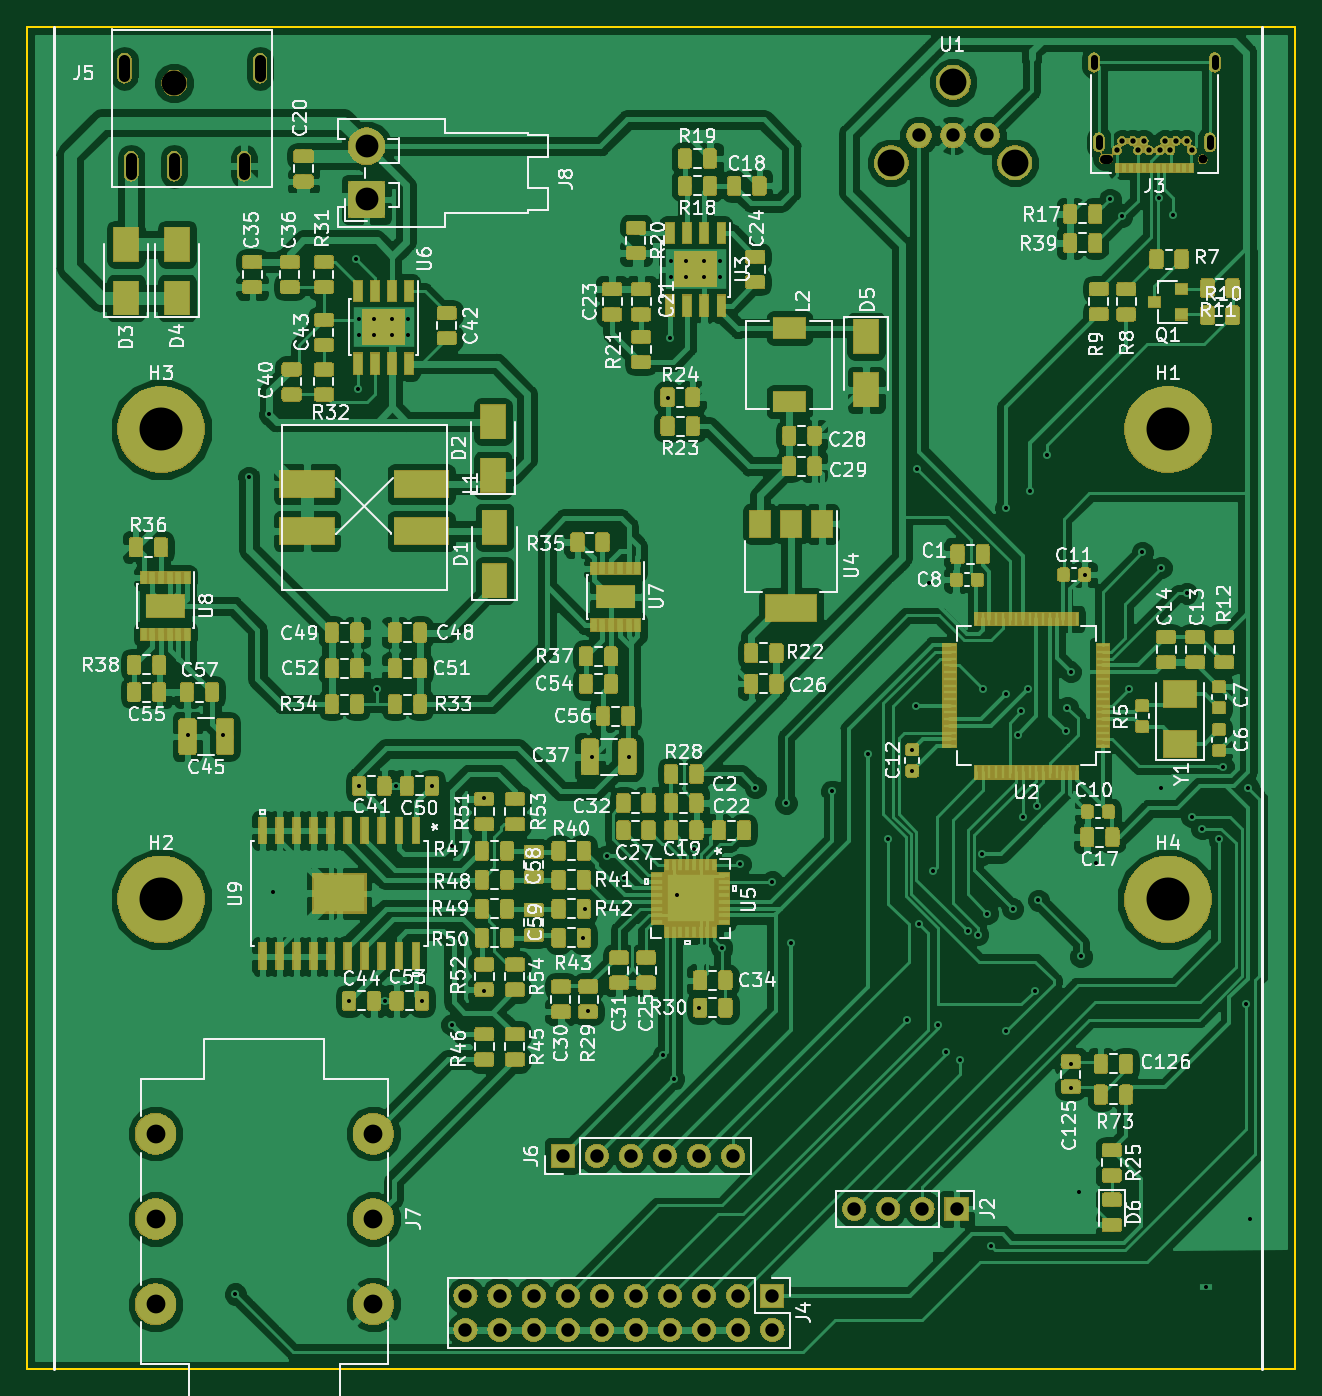
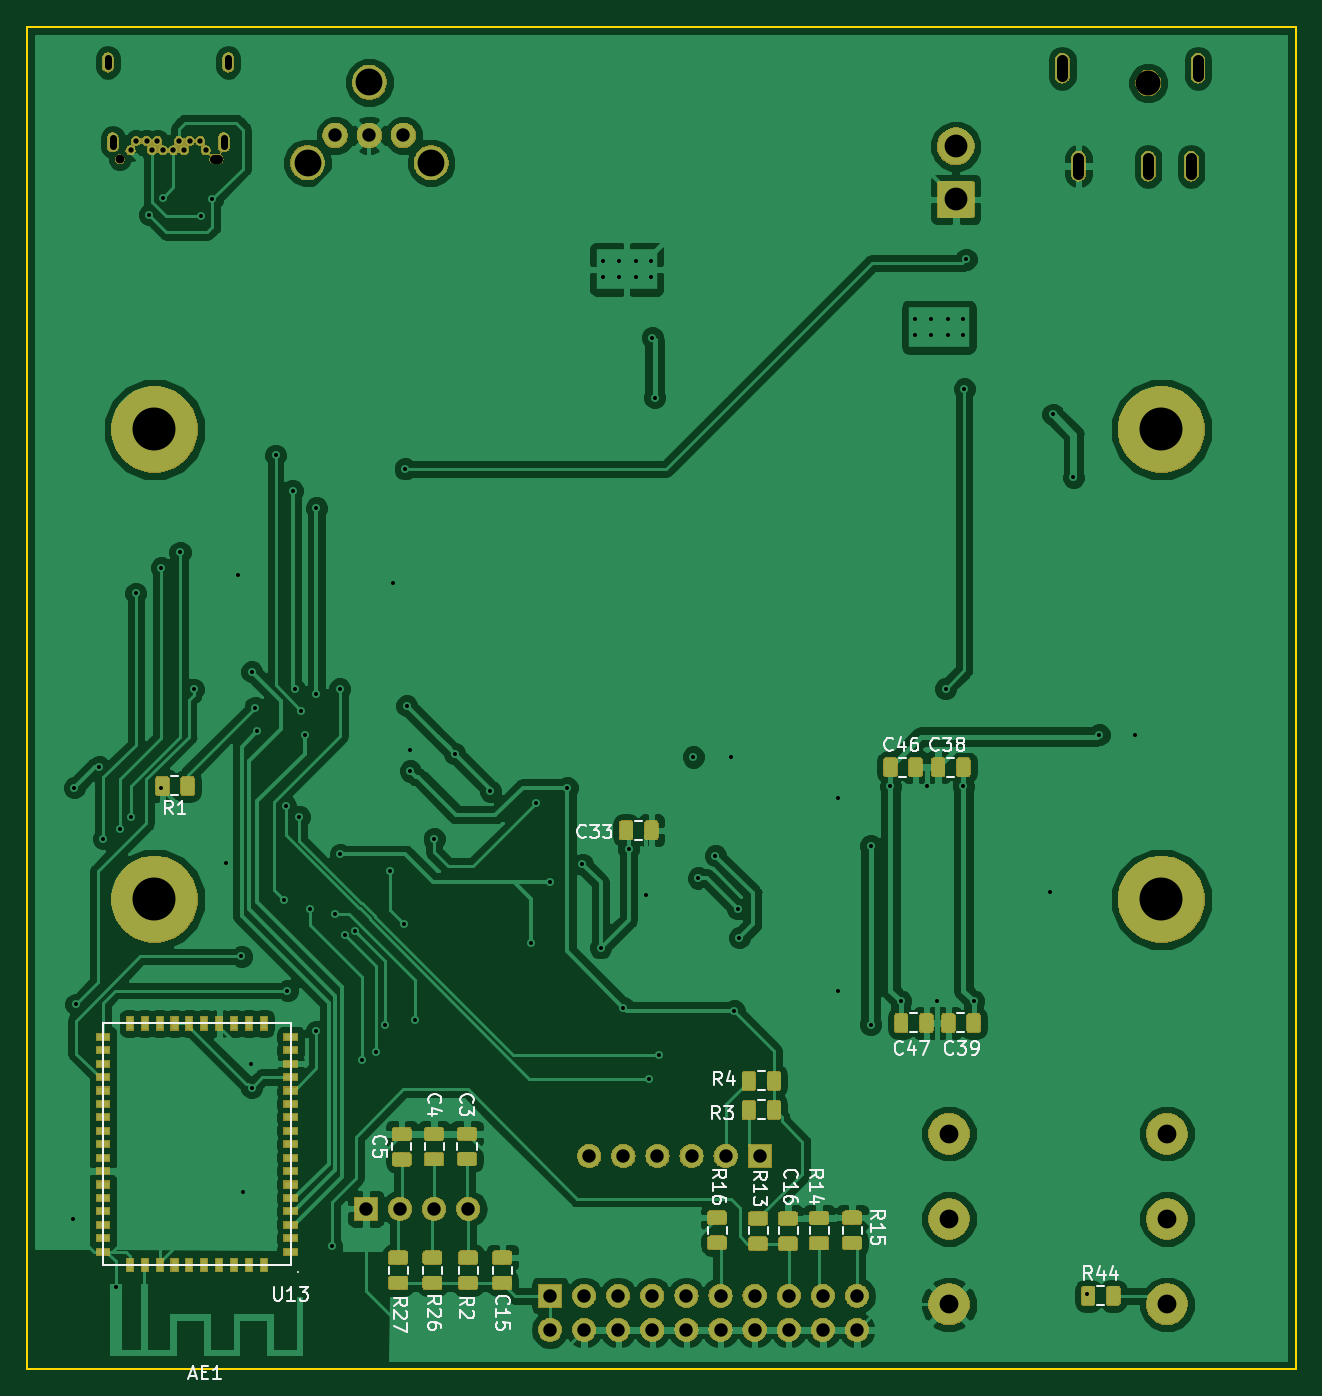
Circuit board: 11 layer files. Board 94.5 x 100.0 mm.
- bottom_copper: digital-amplifier2-B.Cu.gbr (262568 bytes)
- bottom_mask: digital-amplifier2-B.Mask.gbr (141852 bytes)
- paste: digital-amplifier2-B.Paste.gbr (79265 bytes)
- bottom_silk: digital-amplifier2-B.SilkS.gbr (23203 bytes)
- outline: digital-amplifier2-Edge.Cuts.gbr (728 bytes)
- top_copper: digital-amplifier2-F.Cu.gbr (683293 bytes)
- top_mask: digital-amplifier2-F.Mask.gbr (289103 bytes)
- paste: digital-amplifier2-F.Paste.gbr (371645 bytes)
- top_silk: digital-amplifier2-F.SilkS.gbr (131724 bytes)
- drill: digital-amplifier2-NPTH.drl (327 bytes)
- drill: digital-amplifier2-PTH.drl (3505 bytes)

=== bottom_copper: digital-amplifier2-B.Cu.gbr (262568 bytes, source omitted) ===
=== bottom_mask: digital-amplifier2-B.Mask.gbr (141852 bytes, source omitted) ===
=== paste: digital-amplifier2-B.Paste.gbr (79265 bytes, source omitted) ===
=== bottom_silk: digital-amplifier2-B.SilkS.gbr (23203 bytes, source omitted) ===
=== outline: digital-amplifier2-Edge.Cuts.gbr ===
G04 #@! TF.GenerationSoftware,KiCad,Pcbnew,5.0.2+dfsg1-1*
G04 #@! TF.CreationDate,2021-02-28T17:02:00+08:00*
G04 #@! TF.ProjectId,digital-amplifier2,64696769-7461-46c2-9d61-6d706c696669,rev?*
G04 #@! TF.SameCoordinates,Original*
G04 #@! TF.FileFunction,Profile,NP*
%FSLAX46Y46*%
G04 Gerber Fmt 4.6, Leading zero omitted, Abs format (unit mm)*
G04 Created by KiCad (PCBNEW 5.0.2+dfsg1-1) date 2021年02月28日 星期日 17时02分00秒*
%MOMM*%
%LPD*%
G01*
G04 APERTURE LIST*
%ADD10C,0.150000*%
G04 APERTURE END LIST*
D10*
X50000000Y-50000000D02*
X144500000Y-50000000D01*
X144500000Y-150000000D02*
X144500000Y-50000000D01*
X50000000Y-150000000D02*
X144500000Y-150000000D01*
X50000000Y-50000000D02*
X50000000Y-150000000D01*
M02*

=== top_copper: digital-amplifier2-F.Cu.gbr (683293 bytes, source omitted) ===
=== top_mask: digital-amplifier2-F.Mask.gbr (289103 bytes, source omitted) ===
=== paste: digital-amplifier2-F.Paste.gbr (371645 bytes, source omitted) ===
=== top_silk: digital-amplifier2-F.SilkS.gbr (131724 bytes, source omitted) ===
=== drill: digital-amplifier2-NPTH.drl ===
M48
;DRILL file {KiCad 5.0.2+dfsg1-1} date 2021年02月28日 星期日 17时02分04秒
;FORMAT={-:-/ absolute / metric / decimal}
FMAT,2
METRIC,TZ
T1C0.650
T2C1.850
T3C2.000
%
G90
G05
T1
X137.585Y-59.859
T2
X60.977Y-54.186
T3
X114.399Y-60.137
X118.999Y-54.137
X123.599Y-60.137
T1
X130.535Y-59.859G85X130.235Y-59.859
G05
T0
M30

=== drill: digital-amplifier2-PTH.drl ===
M48
;DRILL file {KiCad 5.0.2+dfsg1-1} date 2021年02月28日 星期日 17时02分04秒
;FORMAT={-:-/ absolute / metric / decimal}
FMAT,2
METRIC,TZ
T1C0.300
T2C0.400
T3C0.500
T4C0.800
T5C1.000
T6C1.400
T7C1.700
T8C3.200
%
G90
G05
T1
X61.976Y-102.743
X64.643Y-102.743
X65.532Y-144.399
X66.548Y-83.566
X68.072Y-78.867
X68.326Y-114.427
X73.992Y-122.555
X74.549Y-67.318
X74.676Y-76.962
X74.754Y-106.553
X76.073Y-99.314
X76.708Y-122.555
X77.47Y-106.553
X79.423Y-122.555
X80.185Y-106.553
X81.661Y-124.333
X81.661Y-110.998
X84.074Y-107.442
X84.074Y-121.793
X91.44Y-117.856
X91.567Y-115.697
X91.821Y-123.317
X92.075Y-104.394
X93.218Y-111.76
X94.488Y-113.411
X94.869Y-104.394
X97.409Y-126.619
X97.742Y-77.619
X97.917Y-73.152
X98.191Y-128.377
X98.425Y-114.681
X99.691Y-111.256
X100.076Y-123.063
X101.775Y-118.618
X103.124Y-112.395
X104.267Y-106.68
X105.517Y-113.685
X106.553Y-107.823
X106.934Y-118.237
X109.982Y-106.934
X112.649Y-104.14
X114.173Y-110.49
X115.57Y-123.998
X115.951Y-103.861
X115.951Y-105.435
X116.205Y-100.572
X116.332Y-82.938
X116.445Y-116.854
X117.221Y-91.44
X117.475Y-112.903
X117.856Y-124.333
X118.491Y-126.365
X119.507Y-127.
X120.082Y-117.368
X120.84Y-117.623
X121.158Y-111.633
X121.202Y-99.314
X121.539Y-116.078
X121.793Y-140.843
X122.936Y-85.852
X122.936Y-99.695
X122.936Y-124.841
X123.444Y-115.697
X123.825Y-102.743
X124.079Y-100.965
X124.206Y-108.839
X124.56Y-99.347
X124.714Y-84.582
X125.095Y-121.793
X125.222Y-108.077
X125.349Y-115.062
X125.984Y-81.915
X127.381Y-102.489
X127.508Y-100.711
X127.762Y-98.044
X127.762Y-129.032
X127.776Y-127.24
X128.397Y-136.827
X128.524Y-119.253
X128.803Y-90.805
X129.667Y-112.268
X130.683Y-62.865
X131.557Y-64.135
X132.08Y-99.352
X133.096Y-89.154
X134.366Y-62.738
X134.493Y-90.297
X134.493Y-106.68
X135.382Y-64.008
X136.398Y-92.202
X136.779Y-108.839
X137.541Y-109.728
X138.811Y-110.49
X139.119Y-105.141
X140.843Y-122.809
X140.97Y-106.68
X141.097Y-138.811
X98.022Y-67.472
X98.022Y-68.672
X99.122Y-67.472
X99.122Y-68.672
X100.422Y-67.472
X100.422Y-68.672
X101.622Y-67.472
X101.622Y-68.672
X74.781Y-71.79
X74.781Y-72.99
X75.881Y-71.79
X75.881Y-72.99
X77.181Y-71.79
X77.181Y-72.99
X78.381Y-71.79
X78.381Y-72.99
X137.863Y-143.891
T2
X131.185Y-59.209
X131.585Y-58.509
X132.385Y-58.509
X132.785Y-59.209
X133.185Y-58.509
X133.585Y-59.209
X134.385Y-59.209
X134.785Y-58.509
X135.185Y-59.209
X135.585Y-58.509
X136.385Y-58.509
X136.785Y-59.209
T5
X111.633Y-138.049
X114.173Y-138.049
X116.713Y-138.049
X119.253Y-138.049
X89.916Y-134.112
X92.456Y-134.112
X94.996Y-134.112
X97.536Y-134.112
X100.076Y-134.112
X102.616Y-134.112
X116.459Y-58.087
X118.999Y-58.087
X121.539Y-58.087
X82.677Y-144.526
X82.677Y-147.066
X85.217Y-144.526
X85.217Y-147.066
X87.757Y-144.526
X87.757Y-147.066
X90.297Y-144.526
X90.297Y-147.066
X92.837Y-144.526
X92.837Y-147.066
X95.377Y-144.526
X95.377Y-147.066
X97.917Y-144.526
X97.917Y-147.066
X100.457Y-144.526
X100.457Y-147.066
X102.997Y-144.526
X102.997Y-147.066
X105.537Y-144.526
X105.537Y-147.066
T6
X59.589Y-132.461
X59.589Y-138.811
X59.589Y-145.161
X75.819Y-132.461
X75.819Y-138.811
X75.819Y-145.161
T7
X75.311Y-58.905
X75.311Y-62.865
T8
X60.Y-115.
X135.Y-80.
X60.Y-80.
X135.Y-115.
T3
X129.495Y-52.959G85X129.495Y-52.359
G05
X129.855Y-58.909G85X129.855Y-58.309
G05
X138.115Y-58.909G85X138.115Y-58.309
G05
X138.475Y-52.959G85X138.475Y-52.359
G05
T4
X57.277Y-52.486G85X57.277Y-53.686
G05
X57.777Y-59.786G85X57.777Y-60.986
G05
X60.977Y-59.786G85X60.977Y-60.986
G05
X66.177Y-59.786G85X66.177Y-60.986
G05
X67.377Y-52.486G85X67.377Y-53.686
G05
T0
M30

